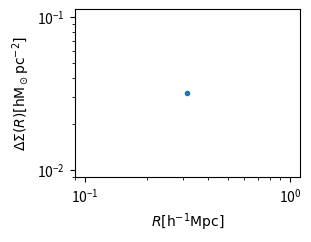

Generate this figure with matplotlib:
import numpy as np
import matplotlib.pyplot as plt
from scipy.integrate import quad
from scipy.interpolate import interp1d

class constants:
    """Useful constants"""
    G = 4.301e-9 #km^2 Mpc M_sun^-1 s^-2 gravitational constant
    H0 = 100. #h kms-1 Mpc-1 hubble constant at present

class stellar(constants):
    """Useful functions for weak lensing signal modelling"""
    def __init__(self, log_mstel):
        self.log_mstel = log_mstel # total mass of the halo
        #print("Intialing point mass parameter\n log_mstel = %s"%(log_mstel))

    def esd_pointmass(self,r):
        """ESD profile from analytical predictions"""
        if np.isscalar(r):
            r = np.array([r])
        val = self.avg_sigma_pointmass(r) - self.sigma_pointmass(r)
        #idx =  r<5e-3
        #val[idx] = 0.0
        return val

    def sigma_pointmass(self,r):
        "delta function projected profile"
        if np.isscalar(r):
            r = np.array([r])
        val = 0.0 * r
        #idx = r>0
        #if sum(idx)!=0:
        #    val[idx]=0

        #val[~idx] = np.inf
        return val

    def avg_sigma_pointmass(self,r):
        """analytical average projected of pointmass profile"""
        if np.isscalar(r):
            r = np.array([r])
        #idx = r<5e-3
        #r[idx] = 5e-3
        return 10**self.log_mstel*1.0/(np.pi*r**2)

if __name__ == "__main__":
    plt.subplot(2,2,1)
    rbin = np.logspace(-2,np.log10(5),10)
    rbin = rbin[5]
    hp = stellar(10)
    #print hp.r_200
    yy = hp.esd_pointmass(rbin)/(1e12)
    print(yy)
    plt.plot(rbin, yy, '.')

    plt.xscale('log')
    plt.yscale('log')
    plt.xlabel(r'$R [{\rm h^{-1}Mpc}]$')
    plt.ylabel(r'$\Delta \Sigma (R) [{\rm h M_\odot pc^{-2}}]$')
    plt.savefig('test.png', dpi=300)






    #def sigma_pointmass_scalar(self,r):
    #    "delta function projected profile"
    #    if r>0:
    #        return 0
    #    else:
    #        return np.inf

    #def avg_sigma_pointmass_scalar(self,r):
    #    """analytical average projected of pointmass profile"""
    #    if r<5e-3:
    #        return 10**self.log_mstel*1.0/(np.pi*(5e-3)**2)
    #    else:
    #        return 10**self.log_mstel*1.0/(np.pi*r**2)

    #def esd_pointmass_scalar(self,r):
    #    """ESD profile from analytical predictions"""
    #    if r<5e-3:
    #        return 0.0
    #    else:
    #        val = self.avg_sigma_pointmass_scalar(r) - self.sigma_pointmass_scalar(r)
    #        return val


